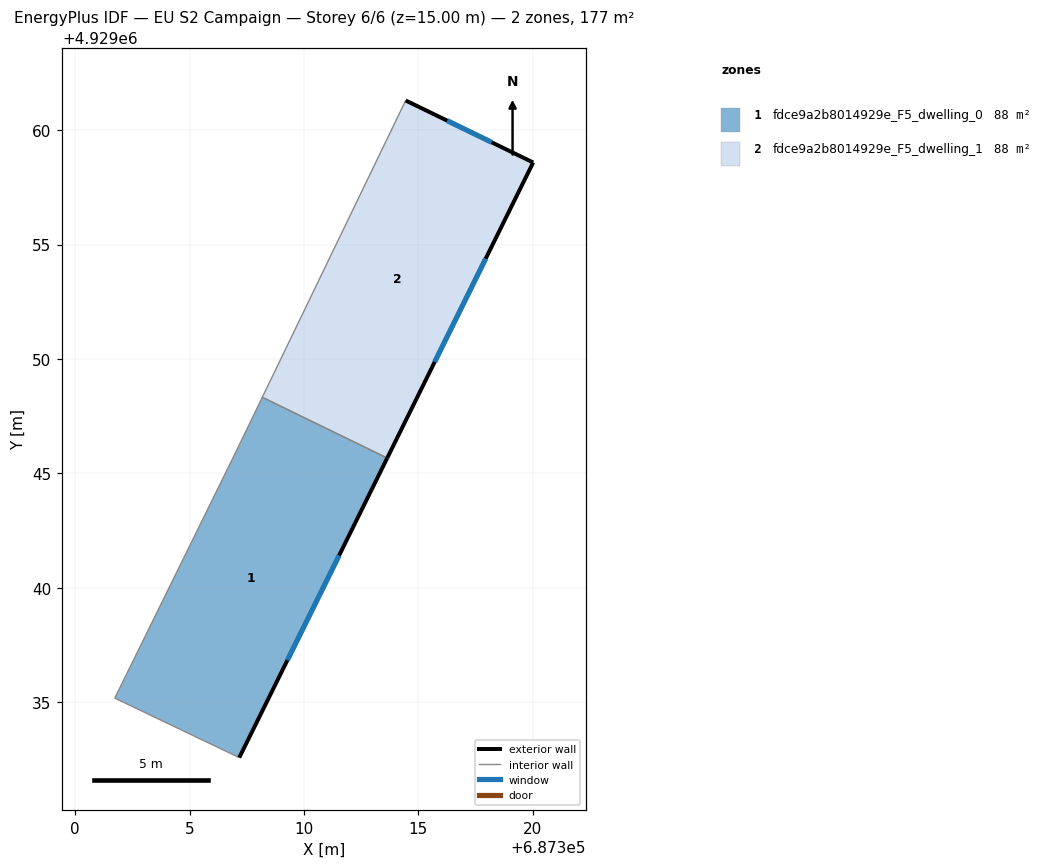
=== STOREY PLAN SPEC (per zone: floor XY polygon, exterior-wall plan segments, windows/doors) ===
zone 1: fdce9a2b8014929e_F5_dwelling_0  (88.3 m²)
  floor: (687307.17, 4929032.58) (687313.64, 4929045.67) (687308.18, 4929048.33) (687307.00, 4929045.89) (687301.73, 4929035.18)
  exterior wall: (687313.64, 4929045.67) – (687307.17, 4929032.58)  [14.6 m]
    window: (687311.53, 4929041.41) – (687309.27, 4929036.84)  [5.4 m²]
  interior walls: 4
zone 2: fdce9a2b8014929e_F5_dwelling_1  (88.3 m²)
  floor: (687313.64, 4929045.67) (687320.01, 4929058.58) (687314.44, 4929061.29) (687308.18, 4929048.33)
  exterior wall: (687314.44, 4929061.29) – (687320.01, 4929058.58)  [6.2 m]
    window: (687316.25, 4929060.41) – (687318.20, 4929059.46)  [2.3 m²]
  exterior wall: (687320.01, 4929058.58) – (687313.64, 4929045.67)  [14.4 m]
    window: (687317.94, 4929054.38) – (687315.71, 4929049.87)  [5.3 m²]
  interior walls: 2

=== DERIVED (storey summary) ===
Building: EU S2 Campaign
Storey: 6 of 6  (floor level z = 15.00 m)
Storey gross floor area: 176.6 m²
Zones on this storey: 2
  - fdce9a2b8014929e_F5_dwelling_0: floor 88.3 m²; exterior wall 14.6 m (43.8 m²); 1 window(s) 5.4 m²; WWR 12.2%
  - fdce9a2b8014929e_F5_dwelling_1: floor 88.3 m²; exterior wall 20.6 m (61.8 m²); 2 window(s) 7.6 m²; WWR 12.2%
Zone adjacency (shared interzone walls):
  - fdce9a2b8014929e_F5_dwelling_0 ↔ fdce9a2b8014929e_F5_dwelling_1